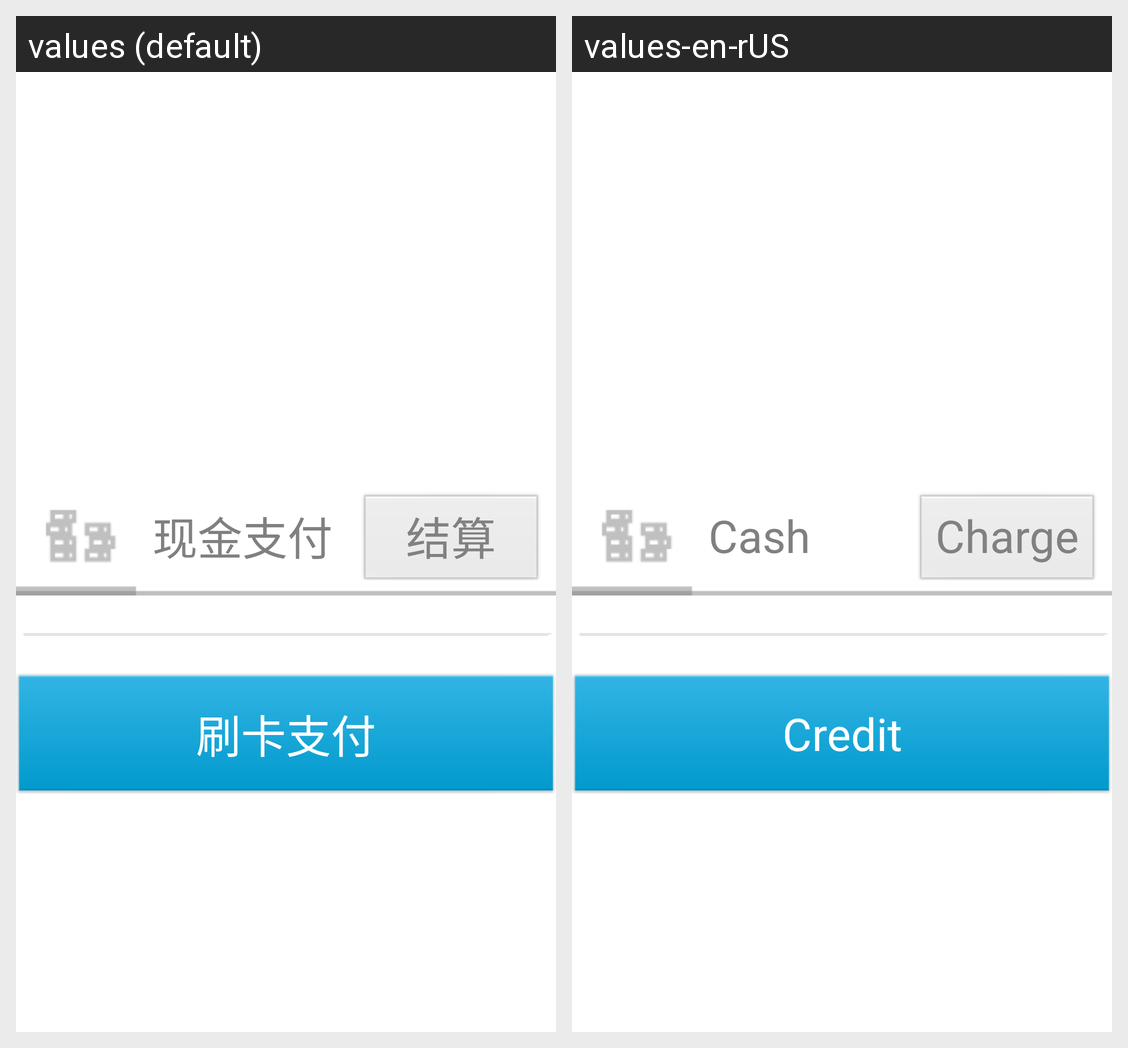

Locale-by-locale string values for the Android screen shown in this grid:
Android screen res/layout/begin_pay_fragment.xml rendered under 2 locales, left to right: values (default), values-en-rUS. Device: Nexus 5 (rendered at 1080×1920; each locale shown at half size, 540×960, under a caption strip naming it); theme Theme.CustomActivityTheme.
Strings drawn on this screen, with the default value and each locale's value (text and hints the layout hard-codes, and strings that could not be matched under every locale, appear in the picture but are not listed):

info_input_cash
  values: 现金支付
  values-en-rUS: Cash

settlement
  values: 结算
  values-en-rUS: Charge

info_input_card
  values: 刷卡支付
  values-en-rUS: Credit
